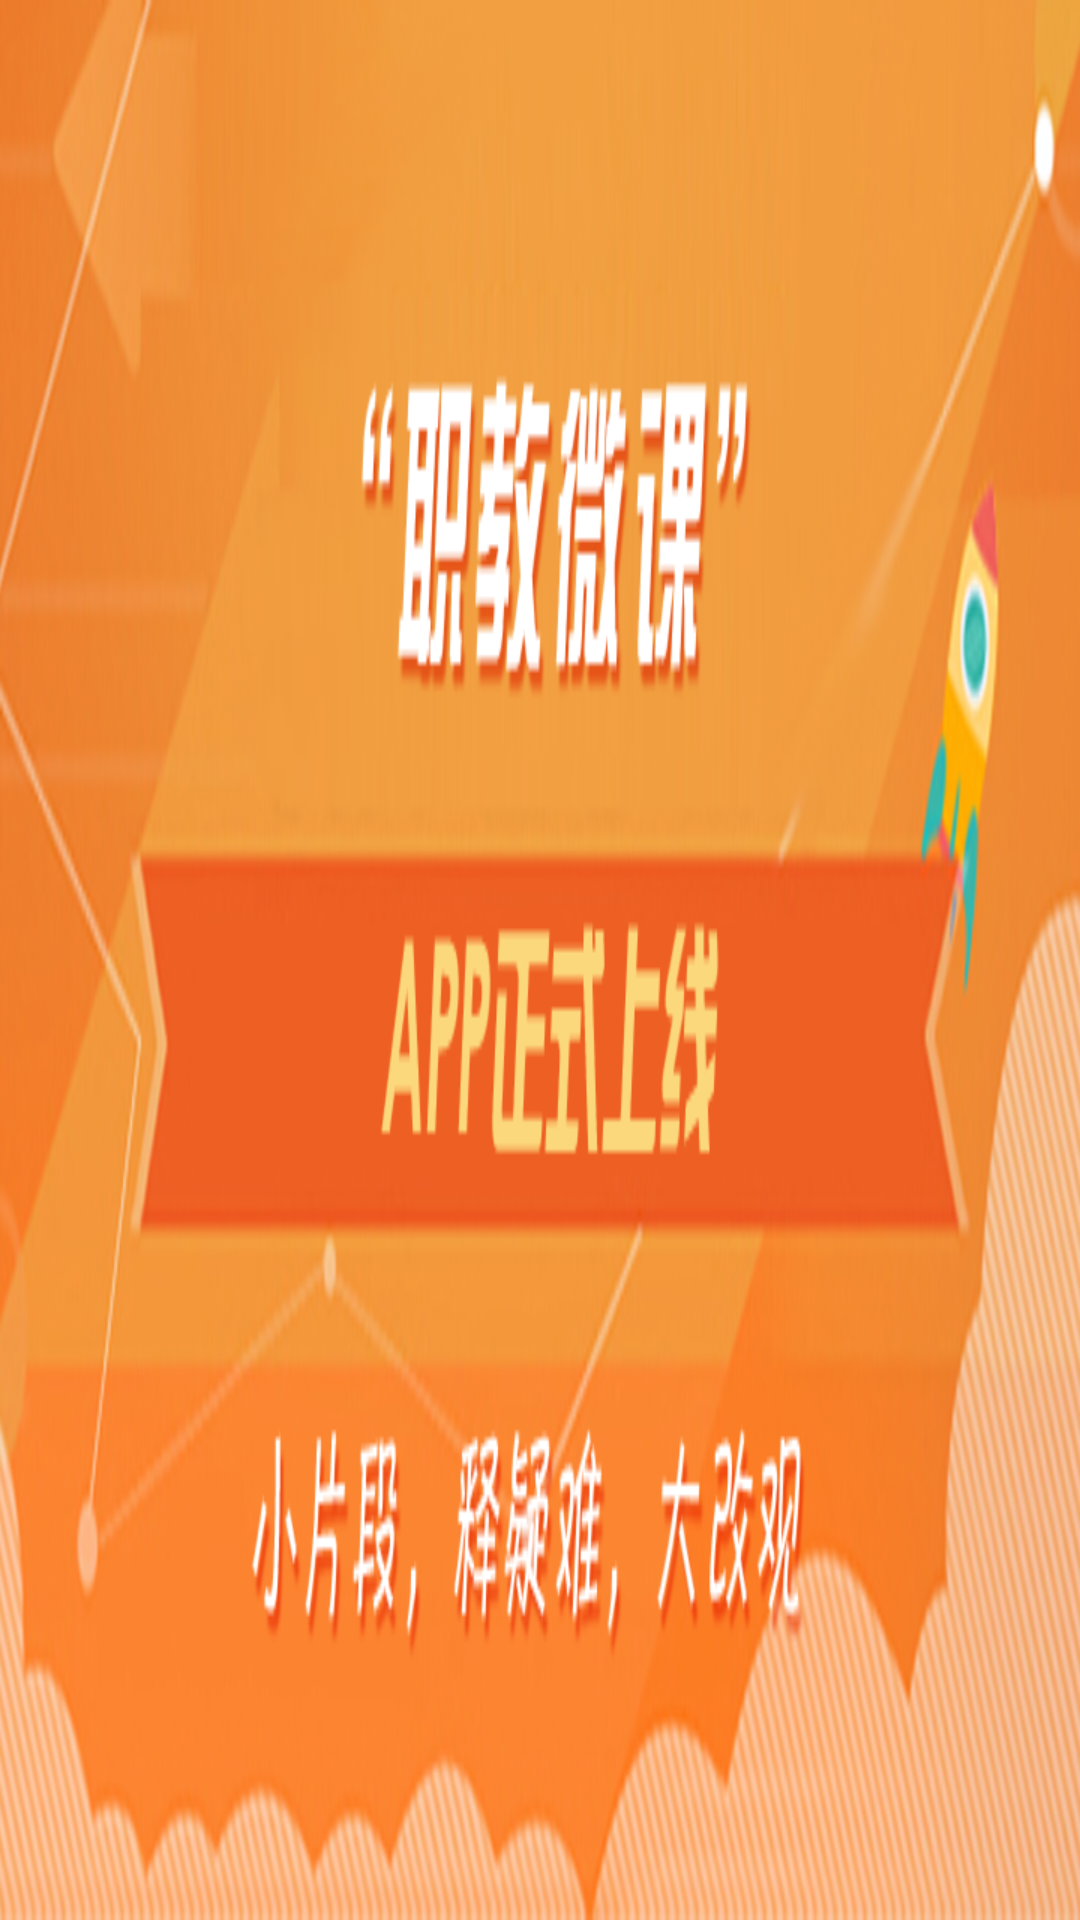

Android layout source for this screen:
<!-- AndroidManifest.xml: application theme AppTheme -->
<!-- res/layout/activity_main_ad_item.xml -->
<RelativeLayout xmlns:android="http://schemas.android.com/apk/res/android"
    xmlns:tools="http://schemas.android.com/tools"
    android:layout_width="match_parent"
    android:layout_height="wrap_content">

    <ImageView
        android:id="@+id/ad_image"
        android:layout_width="match_parent"
        android:layout_height="fill_parent"
        android:src="@mipmap/ad_default"
        android:scaleType="fitXY"
        android:layout_centerHorizontal="true"
        android:layout_centerVertical="true"/>

    <TextView
        android:id="@+id/title"
        android:layout_width="match_parent"
        android:layout_height="25dip"
        android:layout_alignBottom="@+id/ad_image"
        android:layout_alignLeft="@+id/ad_image"
        android:background="#A6000000"
        android:textSize="15sp"
        android:gravity="center_vertical"
        android:paddingLeft="10dip"
        android:paddingRight="45dip"
        android:textColor="#FFFFFF"
        android:visibility="gone"
        android:singleLine="true"
        android:ellipsize="end"
        android:text="标题" />

</RelativeLayout>
<!-- resources referenced by this layout -->
<resources>
  <!-- mipmap ad_default: png bitmap (mipmap-xhdpi, 212602 bytes) -->
  <style name="AppTheme" parent="android:Theme.Holo.Light.NoActionBar">
          <item name="android:windowNoTitle">true</item>
          <item name="android:windowIsTranslucent">true</item>
      </style>
</resources>
